Run: headless pygame with SDL's dummy video driver; simulated clock (each Clock.tick advances the game by its frame time, no real sleeping); random seed 0; keys injected as events and as key.get_pressed() state; mouse plan: one left click at the window centre at the start of phase 2, then a move to the lower-right quarter at the start of phase 3.
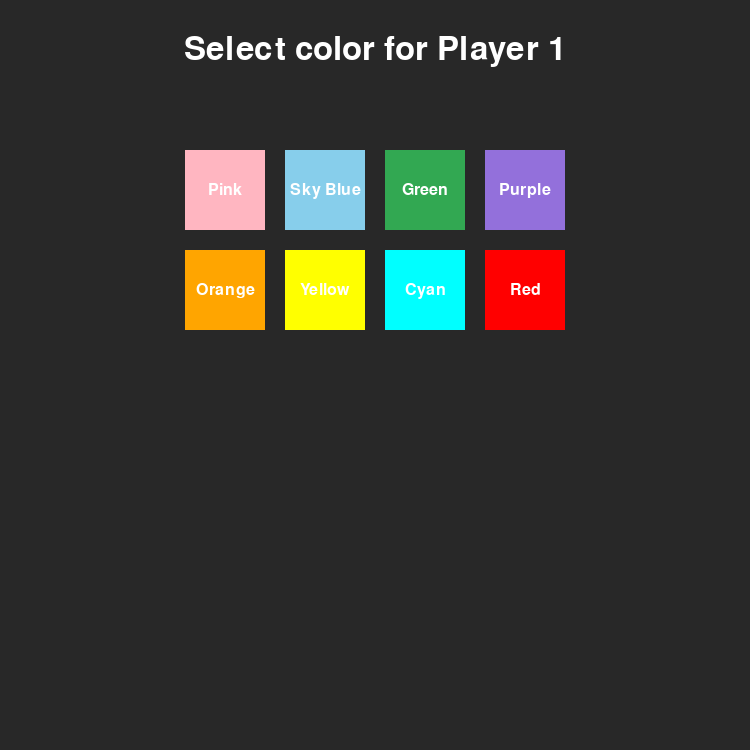
Frame 1 of 4 · flips 1–60 · no input
Frame 2 of 4 · flips 61–180 · clicked the window centre · tapped SPACE, RETURN · held RIGHT (→), D · screen unchanged from frame 1, image omitted
Frame 3 of 4 · flips 181–300 · moved the mouse to the lower-right quarter · held DOWN (↓), S · screen unchanged from frame 2, image omitted
Frame 4 of 4 · flips 301–420 · held LEFT (←), A, UP (↑), W · screen unchanged from frame 3, image omitted

The pygame program that drew these frames:

import pygame
import random
import sys
from pygame.math import Vector2
import math

# Initialize Pygame
pygame.init()

# Constants
CELL_SIZE = 30
CELL_NUMBER = 25
SCREEN_SIZE = CELL_SIZE * CELL_NUMBER

# Colors
BACKGROUND_COLOR = (40, 40, 40)
FOOD_COLOR = (207, 68, 68)
SCORE_COLOR = (255, 255, 255)
TEXT_COLOR = (255, 255, 255)
PROJECTILE_COLOR = (255, 255, 0)  # Yellow projectiles

# Game settings
PROJECTILE_SPEED = 15
PROJECTILE_COOLDOWN = 60  # Frames between shots
STUN_DURATION = 30  # Frames to stay stunned
MAX_PROJECTILES = 5  # Maximum projectiles per player increased to 5

# Predefined snake colors
SNAKE_COLORS = {
    "Pink": (255, 182, 193),
    "Sky Blue": (135, 206, 235),
    "Green": (50, 168, 82),
    "Purple": (147, 112, 219),
    "Orange": (255, 165, 0),
    "Yellow": (255, 255, 0),
    "Cyan": (0, 255, 255),
    "Red": (255, 0, 0)
}

# Setup the display
screen = pygame.display.set_mode((SCREEN_SIZE, SCREEN_SIZE))
pygame.display.set_caption('2-Player Snake Battle')
clock = pygame.time.Clock()

def draw_color_button(color_name, color_value, rect, selected=False):
    pygame.draw.rect(screen, color_value, rect)
    if selected:
        pygame.draw.rect(screen, TEXT_COLOR, rect, 3)  # Highlight selected color
    font = pygame.font.Font(None, 24)
    text = font.render(color_name, True, TEXT_COLOR)
    text_rect = text.get_rect(center=rect.center)
    screen.blit(text, text_rect)
    return rect

def color_selection_screen():
    font = pygame.font.Font(None, 48)
    button_size = 80
    gap = 20
    colors_per_row = 4
    
    player1_color = None
    player2_color = None
    selecting_player1 = True
    
    while True:
        screen.fill(BACKGROUND_COLOR)
        
        # Draw title
        title = font.render(f"Select color for Player {'1' if selecting_player1 else '2'}", True, TEXT_COLOR)
        title_rect = title.get_rect(center=(SCREEN_SIZE/2, 50))
        screen.blit(title, title_rect)
        
        # Draw color buttons
        color_rects = {}
        for i, (color_name, color_value) in enumerate(SNAKE_COLORS.items()):
            row = i // colors_per_row
            col = i % colors_per_row
            x = (SCREEN_SIZE - (button_size * colors_per_row + gap * (colors_per_row - 1))) // 2 + col * (button_size + gap)
            y = 150 + row * (button_size + gap)
            rect = pygame.Rect(x, y, button_size, button_size)
            
            # Don't show already selected color for player 2
            if selecting_player1 or (not selecting_player1 and color_value != player1_color):
                selected = (selecting_player1 and color_value == player1_color) or \
                          (not selecting_player1 and color_value == player2_color)
                color_rects[color_name] = draw_color_button(color_name, color_value, rect, selected)
        
        pygame.display.flip()
        
        for event in pygame.event.get():
            if event.type == pygame.QUIT:
                pygame.quit()
                sys.exit()
            if event.type == pygame.MOUSEBUTTONDOWN:
                mouse_pos = pygame.mouse.get_pos()
                for color_name, rect in color_rects.items():
                    if rect.collidepoint(mouse_pos):
                        if selecting_player1:
                            player1_color = SNAKE_COLORS[color_name]
                            selecting_player1 = False
                            break
                        else:
                            player2_color = SNAKE_COLORS[color_name]
                            return player1_color, player2_color

        clock.tick(60)

class Projectile:
    def __init__(self, pos, direction, owner):
        self.pos = Vector2(pos)
        self.direction = Vector2(direction).normalize()
        self.owner = owner
        self.radius = 5
        
    def move(self):
        self.pos += self.direction * PROJECTILE_SPEED
        
    def draw(self):
        pygame.draw.circle(screen, PROJECTILE_COLOR, 
                         (int(self.pos.x * CELL_SIZE), int(self.pos.y * CELL_SIZE)), 
                         self.radius)
        
    def check_collision(self, snake):
        for block in snake.body:
            distance = math.hypot(
                self.pos.x - block.x,
                self.pos.y - block.y
            )
            if distance < 1:  # Hit within one cell
                return True
        return False

class Snake:
    def __init__(self, start_pos, color):
        self.body = [Vector2(start_pos[0], start_pos[1]), 
                    Vector2(start_pos[0]-1, start_pos[1]), 
                    Vector2(start_pos[0]-2, start_pos[1])]
        self.direction = Vector2(1, 0)
        self.new_block = False
        self.color = color
        self.score = 0
        self.alive = True
        self.projectile_cooldown = 0
        self.projectiles_available = MAX_PROJECTILES
        self.stunned = 0  # Frames remaining being stunned
        
    def draw(self):
        for block in self.body:
            block_rect = pygame.Rect(block.x * CELL_SIZE, block.y * CELL_SIZE, CELL_SIZE, CELL_SIZE)
            pygame.draw.rect(screen, self.color, block_rect, border_radius=8)
            
        # Draw projectile charges
        for i in range(self.projectiles_available):
            pygame.draw.circle(screen, PROJECTILE_COLOR,
                             (20 + i * 20, SCREEN_SIZE - 20),
                             5)
            
    def move(self):
        if not self.alive or self.stunned > 0:
            self.stunned = max(0, self.stunned - 1)
            return
            
        if self.new_block:
            body_copy = self.body[:]
            body_copy.insert(0, body_copy[0] + self.direction)
            self.body = body_copy
            self.new_block = False
        else:
            body_copy = self.body[:-1]
            body_copy.insert(0, body_copy[0] + self.direction)
            self.body = body_copy
            
    def grow(self):
        self.new_block = True
        self.score += 1
        
    def shoot_projectile(self):
        if (self.projectile_cooldown <= 0 and 
            self.projectiles_available > 0 and 
            self.alive and 
            self.stunned <= 0):
            self.projectile_cooldown = PROJECTILE_COOLDOWN
            self.projectiles_available -= 1
            return Projectile(self.body[0], self.direction, self)
        return None
        
    def update(self):
        self.projectile_cooldown = max(0, self.projectile_cooldown - 1)
        if self.projectile_cooldown <= 0 and self.projectiles_available < MAX_PROJECTILES:
            self.projectiles_available += 1
            self.projectile_cooldown = PROJECTILE_COOLDOWN

class Food:
    def __init__(self):
        self.randomize()
        
    def draw(self):
        food_rect = pygame.Rect(self.pos.x * CELL_SIZE, self.pos.y * CELL_SIZE, CELL_SIZE, CELL_SIZE)
        pygame.draw.rect(screen, FOOD_COLOR, food_rect, border_radius=10)
        
    def randomize(self):
        self.x = random.randint(0, CELL_NUMBER - 1)
        self.y = random.randint(0, CELL_NUMBER - 1)
        self.pos = Vector2(self.x, self.y)

class Game:
    def __init__(self, player1_color, player2_color):
        self.snake1 = Snake((5, 5), player1_color)
        self.snake2 = Snake((CELL_NUMBER-5, CELL_NUMBER-5), player2_color)
        self.food = Food()
        self.font = pygame.font.Font(None, 40)
        self.projectiles = []
        
    def update(self):
        self.snake1.update()
        self.snake2.update()
        self.snake1.move()
        self.snake2.move()
        self.check_collision()
        self.check_fail()
        
        # Update projectiles
        for proj in self.projectiles[:]:
            proj.move()
            # Check if projectile hits the other snake
            target_snake = self.snake2 if proj.owner == self.snake1 else self.snake1
            if proj.check_collision(target_snake):
                target_snake.stunned = STUN_DURATION
                self.projectiles.remove(proj)
            # Remove projectiles that go off screen
            elif (proj.pos.x < 0 or proj.pos.x > CELL_NUMBER or 
                  proj.pos.y < 0 or proj.pos.y > CELL_NUMBER):
                self.projectiles.remove(proj)
        
    def draw(self):
        screen.fill(BACKGROUND_COLOR)
        self.food.draw()
        self.snake1.draw()
        self.snake2.draw()
        
        # Draw projectiles
        for proj in self.projectiles:
            proj.draw()
            
        self.draw_scores()
        
        # Draw stun indicators
        if self.snake1.stunned > 0:
            self.draw_stun_indicator(self.snake1)
        if self.snake2.stunned > 0:
            self.draw_stun_indicator(self.snake2)
            
        pygame.display.update()
        
    def draw_stun_indicator(self, snake):
        text = self.font.render("STUNNED!", True, snake.color)
        pos = (SCREEN_SIZE//4 if snake == self.snake1 else 3*SCREEN_SIZE//4, 50)
        text_rect = text.get_rect(center=pos)
        screen.blit(text, text_rect)
        
    def check_collision(self):
        # Check food collision for both snakes
        if self.food.pos == self.snake1.body[0] and self.snake1.alive:
            self.food.randomize()
            self.snake1.grow()
        if self.food.pos == self.snake2.body[0] and self.snake2.alive:
            self.food.randomize()
            self.snake2.grow()
            
    def check_fail(self):
        # Check wall collision for both snakes
        for snake in [self.snake1, self.snake2]:
            if not snake.alive:
                continue
                
            if not 0 <= snake.body[0].x < CELL_NUMBER or not 0 <= snake.body[0].y < CELL_NUMBER:
                snake.alive = False
                
            # Check self collision
            for block in snake.body[1:]:
                if block == snake.body[0]:
                    snake.alive = False
                    
            # Check collision with other snake
            other_snake = self.snake2 if snake == self.snake1 else self.snake1
            for block in other_snake.body:
                if block == snake.body[0]:
                    snake.alive = False
                    
        # Check if game is over (both snakes dead)
        if not self.snake1.alive and not self.snake2.alive:
            self.game_over()
                
    def game_over(self):
        # Display winner before quitting
        screen.fill(BACKGROUND_COLOR)
        if self.snake1.score > self.snake2.score:
            winner_text = "Player 1 Wins!"
        elif self.snake2.score > self.snake1.score:
            winner_text = "Player 2 Wins!"
        else:
            winner_text = "It's a Tie!"
            
        text = self.font.render(winner_text, True, SCORE_COLOR)
        text_rect = text.get_rect(center=(SCREEN_SIZE/2, SCREEN_SIZE/2))
        screen.blit(text, text_rect)
        pygame.display.update()
        pygame.time.wait(2000)  # Show result for 2 seconds
        pygame.quit()
        sys.exit()
        
    def draw_scores(self):
        # Player 1 score (top left)
        score1_text = self.font.render(f'P1: {self.snake1.score}', True, self.snake1.color)
        score1_rect = score1_text.get_rect(topleft=(20, 20))
        screen.blit(score1_text, score1_rect)
        
        # Player 2 score (top right)
        score2_text = self.font.render(f'P2: {self.snake2.score}', True, self.snake2.color)
        score2_rect = score2_text.get_rect(topright=(SCREEN_SIZE-20, 20))
        screen.blit(score2_text, score2_rect)

def load_saved_game(save_data):
    """Load a saved multiplayer game."""
    if save_data['mode'] != 'multiplayer':
        print("Error: Not a multiplayer save file")
        return
    
    # Create game instance with saved snake colors
    game = Game(SNAKE_COLORS["Sky Blue"], SNAKE_COLORS["Pink"])  # Default colors for now
    
    # Restore snake1 state
    snake1_data = save_data['snake1_data']
    game.snake1.body = [Vector2(x, y) for x, y in snake1_data['positions']]
    game.snake1.direction = Vector2(snake1_data['direction'][0], snake1_data['direction'][1])
    game.snake1.score = snake1_data['score']
    game.snake1.stunned = snake1_data['stunned']
    game.snake1.projectiles_available = snake1_data['projectiles']
    
    # Restore snake2 state
    snake2_data = save_data['snake2_data']
    game.snake2.body = [Vector2(x, y) for x, y in snake2_data['positions']]
    game.snake2.direction = Vector2(snake2_data['direction'][0], snake2_data['direction'][1])
    game.snake2.score = snake2_data['score']
    game.snake2.stunned = snake2_data['stunned']
    game.snake2.projectiles_available = snake2_data['projectiles']
    
    # Restore food position
    game.food.pos = Vector2(save_data['food_pos'][0], save_data['food_pos'][1])
    
    # Restore projectiles
    game.projectiles = [
        Projectile(Vector2(x, y), Vector2(dx, dy), None)
        for x, y, dx, dy in save_data['projectiles']
    ]
    
    # Start game loop
    while True:
        for event in pygame.event.get():
            if event.type == pygame.QUIT:
                pygame.quit()
                sys.exit()
            if event.type == pygame.KEYDOWN:
                # Player 1 controls (Arrow keys + SPACE)
                if game.snake1.alive and game.snake1.stunned <= 0:
                    if event.key == pygame.K_UP and game.snake1.direction.y != 1:
                        game.snake1.direction = Vector2(0, -1)
                    if event.key == pygame.K_DOWN and game.snake1.direction.y != -1:
                        game.snake1.direction = Vector2(0, 1)
                    if event.key == pygame.K_LEFT and game.snake1.direction.x != 1:
                        game.snake1.direction = Vector2(-1, 0)
                    if event.key == pygame.K_RIGHT and game.snake1.direction.x != -1:
                        game.snake1.direction = Vector2(1, 0)
                    if event.key == pygame.K_SPACE:  # Shoot projectile
                        proj = game.snake1.shoot_projectile()
                        if proj:
                            game.projectiles.append(proj)
                
                # Player 2 controls (WASD + SHIFT)
                if game.snake2.alive and game.snake2.stunned <= 0:
                    if event.key == pygame.K_w and game.snake2.direction.y != 1:
                        game.snake2.direction = Vector2(0, -1)
                    if event.key == pygame.K_s and game.snake2.direction.y != -1:
                        game.snake2.direction = Vector2(0, 1)
                    if event.key == pygame.K_a and game.snake2.direction.x != 1:
                        game.snake2.direction = Vector2(-1, 0)
                    if event.key == pygame.K_d and game.snake2.direction.x != -1:
                        game.snake2.direction = Vector2(1, 0)
                    if event.key == pygame.K_LSHIFT:  # Shoot projectile
                        proj = game.snake2.shoot_projectile()
                        if proj:
                            game.projectiles.append(proj)
        
        game.update()
        game.draw()
        clock.tick(60)

# Main game
def main():
    # Get player color choices
    player1_color, player2_color = color_selection_screen()
    
    # Start the game with selected colors
    game = Game(player1_color, player2_color)
    SCREEN_UPDATE = pygame.USEREVENT
    pygame.time.set_timer(SCREEN_UPDATE, 150)

    while True:
        for event in pygame.event.get():
            if event.type == pygame.QUIT:
                pygame.quit()
                sys.exit()
            if event.type == SCREEN_UPDATE:
                game.update()
            if event.type == pygame.KEYDOWN:
                # Player 1 controls (Arrow keys + SPACE)
                if game.snake1.alive and game.snake1.stunned <= 0:
                    if event.key == pygame.K_UP and game.snake1.direction.y != 1:
                        game.snake1.direction = Vector2(0, -1)
                    if event.key == pygame.K_DOWN and game.snake1.direction.y != -1:
                        game.snake1.direction = Vector2(0, 1)
                    if event.key == pygame.K_LEFT and game.snake1.direction.x != 1:
                        game.snake1.direction = Vector2(-1, 0)
                    if event.key == pygame.K_RIGHT and game.snake1.direction.x != -1:
                        game.snake1.direction = Vector2(1, 0)
                    if event.key == pygame.K_SPACE:  # Shoot projectile
                        proj = game.snake1.shoot_projectile()
                        if proj:
                            game.projectiles.append(proj)
                
                # Player 2 controls (WASD + SHIFT)
                if game.snake2.alive and game.snake2.stunned <= 0:
                    if event.key == pygame.K_w and game.snake2.direction.y != 1:
                        game.snake2.direction = Vector2(0, -1)
                    if event.key == pygame.K_s and game.snake2.direction.y != -1:
                        game.snake2.direction = Vector2(0, 1)
                    if event.key == pygame.K_a and game.snake2.direction.x != 1:
                        game.snake2.direction = Vector2(-1, 0)
                    if event.key == pygame.K_d and game.snake2.direction.x != -1:
                        game.snake2.direction = Vector2(1, 0)
                    if event.key == pygame.K_LSHIFT:  # Shoot projectile
                        proj = game.snake2.shoot_projectile()
                        if proj:
                            game.projectiles.append(proj)
        
        game.draw()
        clock.tick(60)

if __name__ == "__main__":
    main()
    
